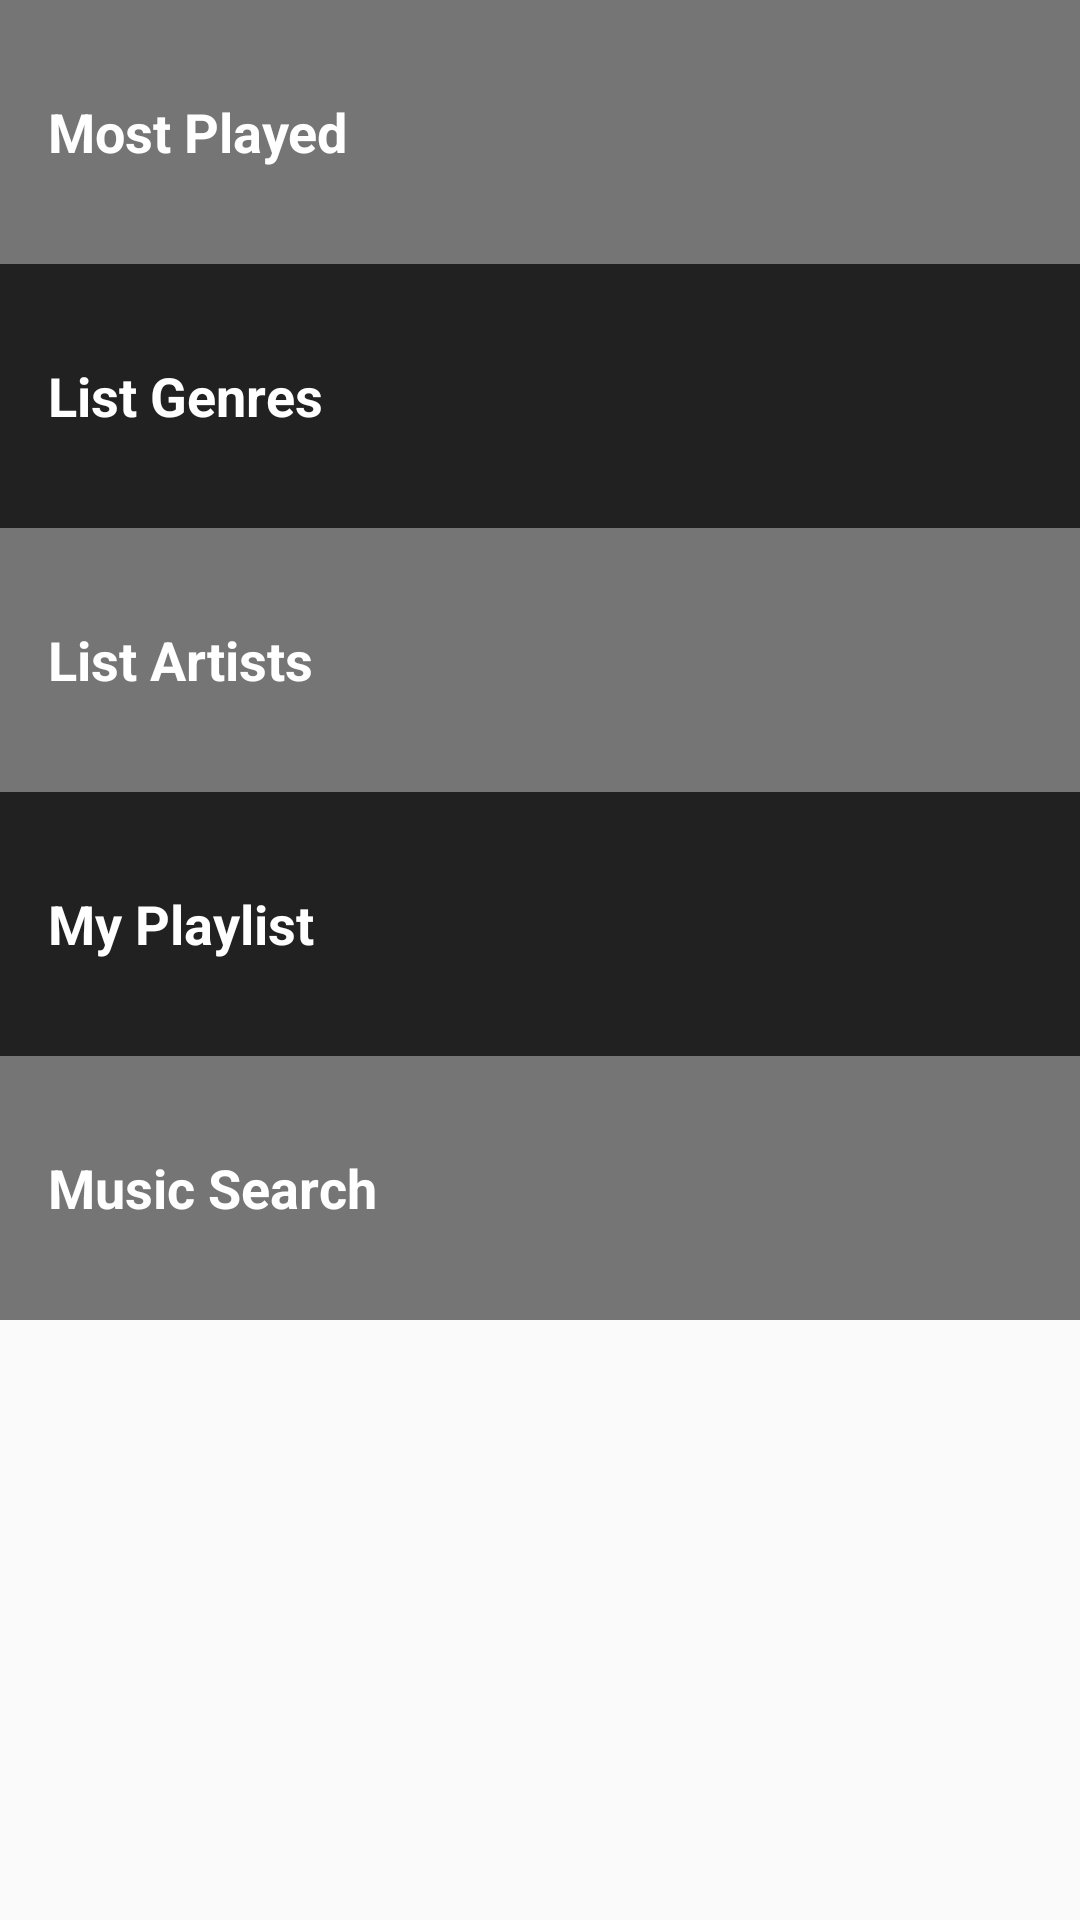

The Android layout XML behind this screen, and the referenced resources:
<!-- AndroidManifest.xml: application theme AppTheme -->
<!-- res/layout/activity_main.xml -->
<?xml version="1.0" encoding="utf-8"?>
<LinearLayout xmlns:android="http://schemas.android.com/apk/res/android"
    xmlns:tools="http://schemas.android.com/tools"
    android:layout_width="match_parent"
    android:layout_height="match_parent"
    android:orientation="vertical"
    tools:context="com.example.musikamerica.MainActivity">

    <TextView
        android:id="@+id/most"
        style="@style/musikStyle"
        android:background="@color/category_most"
        android:text="@string/category_most"/>

    <TextView
        android:id="@+id/genres"
        style="@style/musikStyle"
        android:background="@color/category_genres"
        android:text="@string/category_genres"/>

    <TextView
        android:id="@+id/artists"
        style="@style/musikStyle"
        android:background="@color/category_artist"
        android:text="@string/category_artists"/>

    <TextView
        android:id="@+id/playlist"
        style="@style/musikStyle"
        android:background="@color/category_playlist"
        android:text="@string/category_playlist"/>

    <TextView
        android:id="@+id/search"
        style="@style/musikStyle"
        android:background="@color/category_search"
        android:text="@string/category_search"/>

</LinearLayout>
<!-- resources referenced by this layout -->
<resources>
  <color name="category_artist">#757575</color>
  <color name="category_genres">#212121</color>
  <color name="category_most">#757575</color>
  <color name="category_playlist">#212121</color>
  <color name="category_search">#757575</color>
  <string name="category_artists">List Artists</string>
  <string name="category_genres">List Genres</string>
  <string name="category_most">Most Played</string>
  <string name="category_playlist">My Playlist</string>
  <string name="category_search">Music Search</string>
  <style name="musikStyle">
          <item name="android:layout_width">match_parent</item>
          <item name="android:layout_height">88dp</item>
          <item name="android:gravity">center_vertical</item>
          <item name="android:padding">16dp</item>
          <item name="android:textColor">@android:color/white</item>
          <item name="android:textStyle">bold</item>
          <item name="android:textAppearance">?android:textAppearanceMedium</item>
      </style>
  <style name="AppTheme" parent="Theme.AppCompat.Light.DarkActionBar">
          
          <item name="colorPrimary">#4caf50</item>
          <item name="colorPrimaryDark">#388e3c</item>
          <item name="colorAccent">#ff5722</item>
      </style>
</resources>
